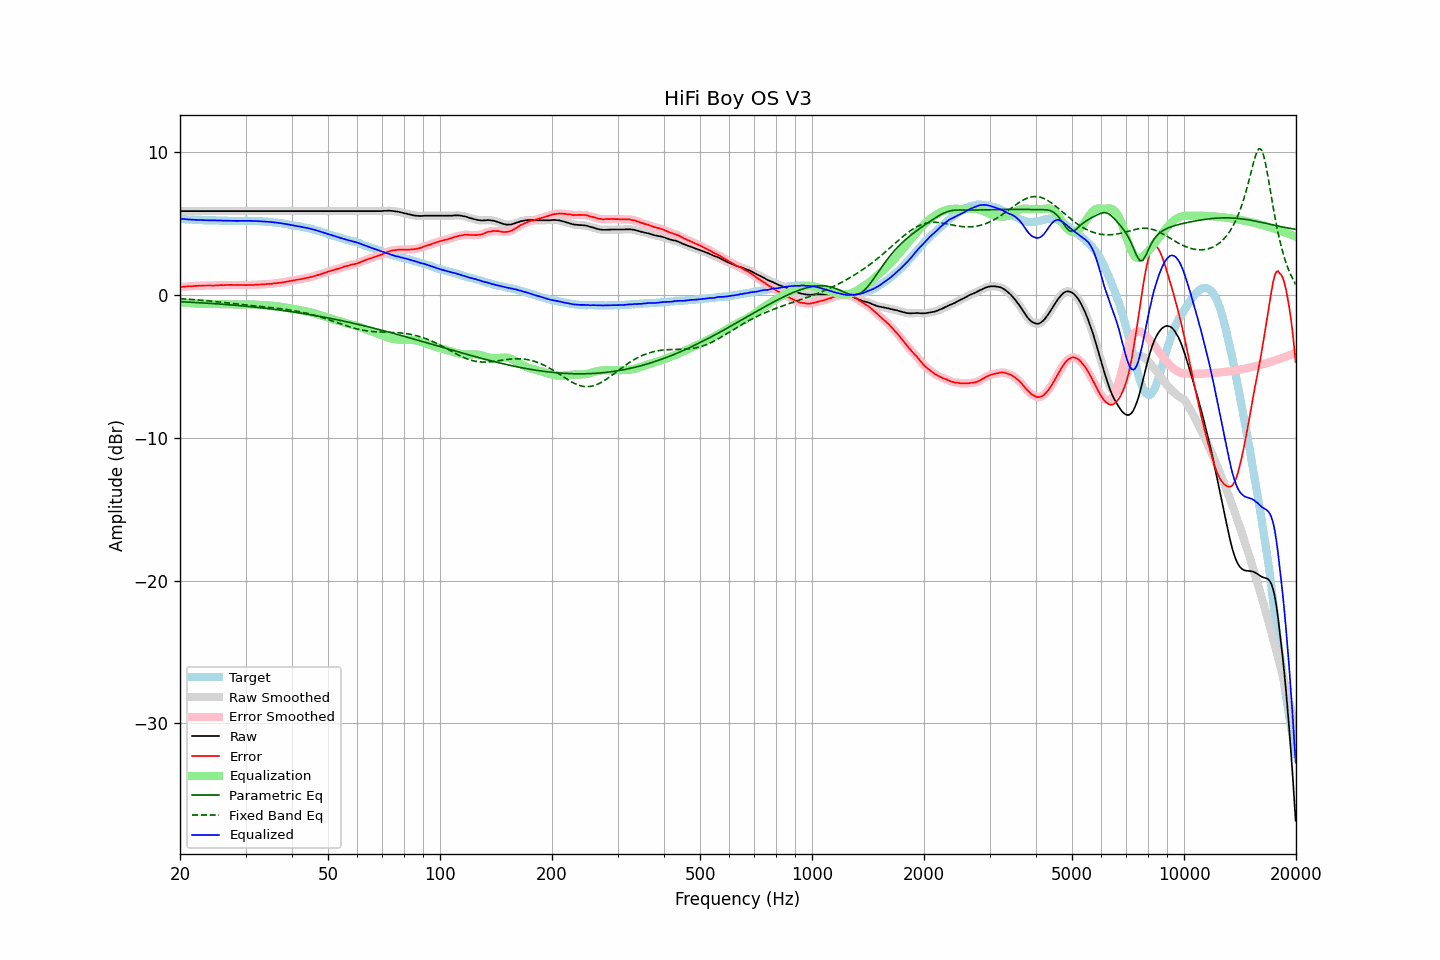

Source data for this figure (header and first rows):
frequency, raw, error, smoothed, error_smoothed, equalization, parametric_eq, fixed_band_eq, equalized_raw, equalized_smoothed, target
20.00, 5.85, 0.52, 5.85, 0.53, -0.53, -0.49, -0.28, 5.32, 5.32, 5.32
20.20, 5.85, 0.54, 5.85, 0.54, -0.54, -0.49, -0.28, 5.31, 5.31, 5.30
20.40, 5.85, 0.55, 5.85, 0.55, -0.55, -0.50, -0.29, 5.30, 5.30, 5.29
20.61, 5.85, 0.56, 5.85, 0.56, -0.56, -0.51, -0.30, 5.29, 5.29, 5.29
20.81, 5.85, 0.58, 5.85, 0.57, -0.57, -0.51, -0.31, 5.28, 5.28, 5.27
21.02, 5.85, 0.59, 5.85, 0.58, -0.58, -0.52, -0.31, 5.27, 5.27, 5.26
21.23, 5.85, 0.60, 5.85, 0.59, -0.59, -0.52, -0.32, 5.26, 5.26, 5.25
21.44, 5.85, 0.59, 5.85, 0.59, -0.60, -0.53, -0.33, 5.25, 5.25, 5.26
21.66, 5.85, 0.60, 5.85, 0.60, -0.60, -0.53, -0.34, 5.25, 5.25, 5.25
21.87, 5.85, 0.61, 5.85, 0.61, -0.61, -0.54, -0.35, 5.24, 5.24, 5.24
22.09, 5.85, 0.62, 5.85, 0.62, -0.61, -0.55, -0.36, 5.23, 5.23, 5.23
22.31, 5.85, 0.62, 5.85, 0.62, -0.62, -0.55, -0.37, 5.23, 5.23, 5.23
22.54, 5.85, 0.63, 5.85, 0.62, -0.63, -0.56, -0.38, 5.22, 5.22, 5.22
22.76, 5.85, 0.62, 5.85, 0.63, -0.63, -0.57, -0.39, 5.22, 5.22, 5.23
22.99, 5.85, 0.63, 5.85, 0.63, -0.63, -0.57, -0.40, 5.21, 5.21, 5.22
23.22, 5.85, 0.64, 5.85, 0.64, -0.64, -0.58, -0.41, 5.21, 5.21, 5.21
23.45, 5.85, 0.64, 5.85, 0.64, -0.64, -0.59, -0.42, 5.21, 5.21, 5.21
23.69, 5.85, 0.64, 5.85, 0.65, -0.64, -0.59, -0.43, 5.21, 5.21, 5.20
23.92, 5.85, 0.64, 5.85, 0.64, -0.64, -0.60, -0.44, 5.21, 5.21, 5.20
24.16, 5.85, 0.65, 5.85, 0.64, -0.64, -0.61, -0.45, 5.21, 5.21, 5.20
24.40, 5.85, 0.64, 5.85, 0.64, -0.65, -0.62, -0.46, 5.20, 5.20, 5.21
24.65, 5.85, 0.64, 5.85, 0.64, -0.65, -0.62, -0.47, 5.20, 5.20, 5.21
24.89, 5.85, 0.65, 5.85, 0.65, -0.65, -0.63, -0.48, 5.20, 5.20, 5.20
25.14, 5.85, 0.66, 5.85, 0.66, -0.65, -0.64, -0.50, 5.19, 5.19, 5.19
25.39, 5.85, 0.66, 5.85, 0.66, -0.66, -0.65, -0.51, 5.19, 5.19, 5.19
25.65, 5.85, 0.67, 5.85, 0.67, -0.66, -0.66, -0.52, 5.19, 5.19, 5.18
25.91, 5.85, 0.67, 5.85, 0.67, -0.67, -0.66, -0.53, 5.18, 5.18, 5.18
26.16, 5.85, 0.66, 5.85, 0.67, -0.67, -0.67, -0.55, 5.18, 5.18, 5.19
26.43, 5.85, 0.67, 5.85, 0.67, -0.68, -0.68, -0.56, 5.17, 5.17, 5.17
26.69, 5.85, 0.68, 5.85, 0.67, -0.68, -0.69, -0.57, 5.17, 5.17, 5.17
26.96, 5.85, 0.68, 5.85, 0.68, -0.68, -0.70, -0.58, 5.17, 5.17, 5.17
27.23, 5.85, 0.69, 5.85, 0.68, -0.68, -0.71, -0.60, 5.17, 5.17, 5.16
27.50, 5.85, 0.69, 5.85, 0.69, -0.68, -0.72, -0.61, 5.17, 5.17, 5.16
27.77, 5.85, 0.68, 5.85, 0.69, -0.68, -0.73, -0.62, 5.16, 5.16, 5.17
28.05, 5.85, 0.68, 5.85, 0.68, -0.68, -0.74, -0.64, 5.16, 5.16, 5.17
28.33, 5.85, 0.68, 5.85, 0.68, -0.68, -0.75, -0.65, 5.16, 5.16, 5.16
28.62, 5.85, 0.69, 5.85, 0.68, -0.68, -0.76, -0.66, 5.17, 5.17, 5.16
28.90, 5.85, 0.68, 5.85, 0.68, -0.68, -0.77, -0.67, 5.17, 5.17, 5.17
29.19, 5.85, 0.68, 5.85, 0.68, -0.68, -0.78, -0.69, 5.17, 5.17, 5.17
29.48, 5.85, 0.68, 5.85, 0.68, -0.68, -0.79, -0.70, 5.17, 5.17, 5.17
29.78, 5.85, 0.68, 5.85, 0.68, -0.68, -0.80, -0.71, 5.17, 5.17, 5.17
30.08, 5.85, 0.66, 5.85, 0.67, -0.68, -0.81, -0.72, 5.17, 5.17, 5.18
30.38, 5.85, 0.68, 5.85, 0.67, -0.68, -0.82, -0.74, 5.17, 5.17, 5.17
30.68, 5.85, 0.68, 5.85, 0.68, -0.68, -0.83, -0.75, 5.17, 5.17, 5.17
30.99, 5.85, 0.68, 5.85, 0.68, -0.68, -0.84, -0.76, 5.17, 5.17, 5.17
31.30, 5.85, 0.68, 5.85, 0.68, -0.68, -0.85, -0.77, 5.16, 5.16, 5.17
31.61, 5.85, 0.68, 5.85, 0.69, -0.69, -0.86, -0.78, 5.16, 5.16, 5.16
31.93, 5.85, 0.70, 5.85, 0.69, -0.69, -0.88, -0.79, 5.15, 5.15, 5.15
32.24, 5.85, 0.70, 5.85, 0.70, -0.70, -0.89, -0.81, 5.15, 5.15, 5.15
32.57, 5.85, 0.71, 5.85, 0.71, -0.71, -0.90, -0.82, 5.14, 5.14, 5.14
32.89, 5.85, 0.71, 5.85, 0.71, -0.71, -0.91, -0.83, 5.14, 5.14, 5.13
33.22, 5.85, 0.72, 5.85, 0.72, -0.72, -0.92, -0.84, 5.13, 5.13, 5.13
33.55, 5.85, 0.72, 5.85, 0.72, -0.73, -0.94, -0.85, 5.12, 5.12, 5.13
33.89, 5.85, 0.73, 5.85, 0.73, -0.73, -0.95, -0.86, 5.12, 5.12, 5.12
34.23, 5.85, 0.75, 5.85, 0.74, -0.74, -0.96, -0.87, 5.11, 5.11, 5.10
34.57, 5.85, 0.75, 5.85, 0.75, -0.75, -0.98, -0.88, 5.10, 5.10, 5.10
34.92, 5.85, 0.76, 5.85, 0.76, -0.76, -0.99, -0.89, 5.09, 5.09, 5.09
35.27, 5.85, 0.76, 5.85, 0.77, -0.77, -1.00, -0.91, 5.08, 5.08, 5.09
35.62, 5.85, 0.79, 5.85, 0.78, -0.78, -1.02, -0.92, 5.07, 5.07, 5.06
35.97, 5.85, 0.79, 5.85, 0.79, -0.79, -1.03, -0.93, 5.06, 5.06, 5.06
... 635 more rows
